Run: headless pygame with SDL's dummy video driver; simulated clock (each Clock.tick advances the game by its frame time, no real sleeping); random seed 0; keys injected as events and as key.get_pressed() state; no mouse input.
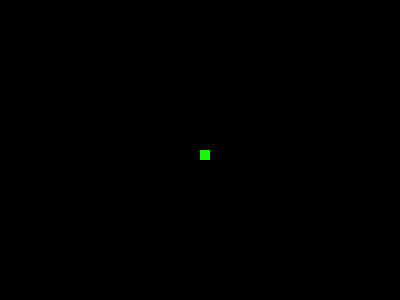
Frame 1 of 4 · flips 1–60 · no input
Frame 2 of 4 · flips 61–180 · tapped SPACE, RETURN · held RIGHT (→), D · screen unchanged from frame 1, image omitted
Frame 3 of 4 · flips 181–300 · held DOWN (↓), S · screen unchanged from frame 2, image omitted
Frame 4 of 4 · flips 301–420 · held LEFT (←), A, UP (↑), W · screen unchanged from frame 3, image omitted

The pygame program that drew these frames:

import pygame
pygame.init()

yellow = (251, 230, 78) #SCORE
red = (255, 0, 69) #food
blue = (14, 38, 250) #background color
green = (26, 245, 12) #snake
orange = (252, 180, 15) #game over


dis=pygame.display.set_mode((400, 300))
pygame.display.update()
pygame.display.set_caption("Snake Game by ML")
game_over =False
while not game_over:
    for event in pygame.event.get():
        if event.type==pygame.QUIT:
            game_over=True
    pygame.draw.rect(dis, green,[200, 150, 10, 10])
    pygame.display.update()
pygame.quit()
quit()
